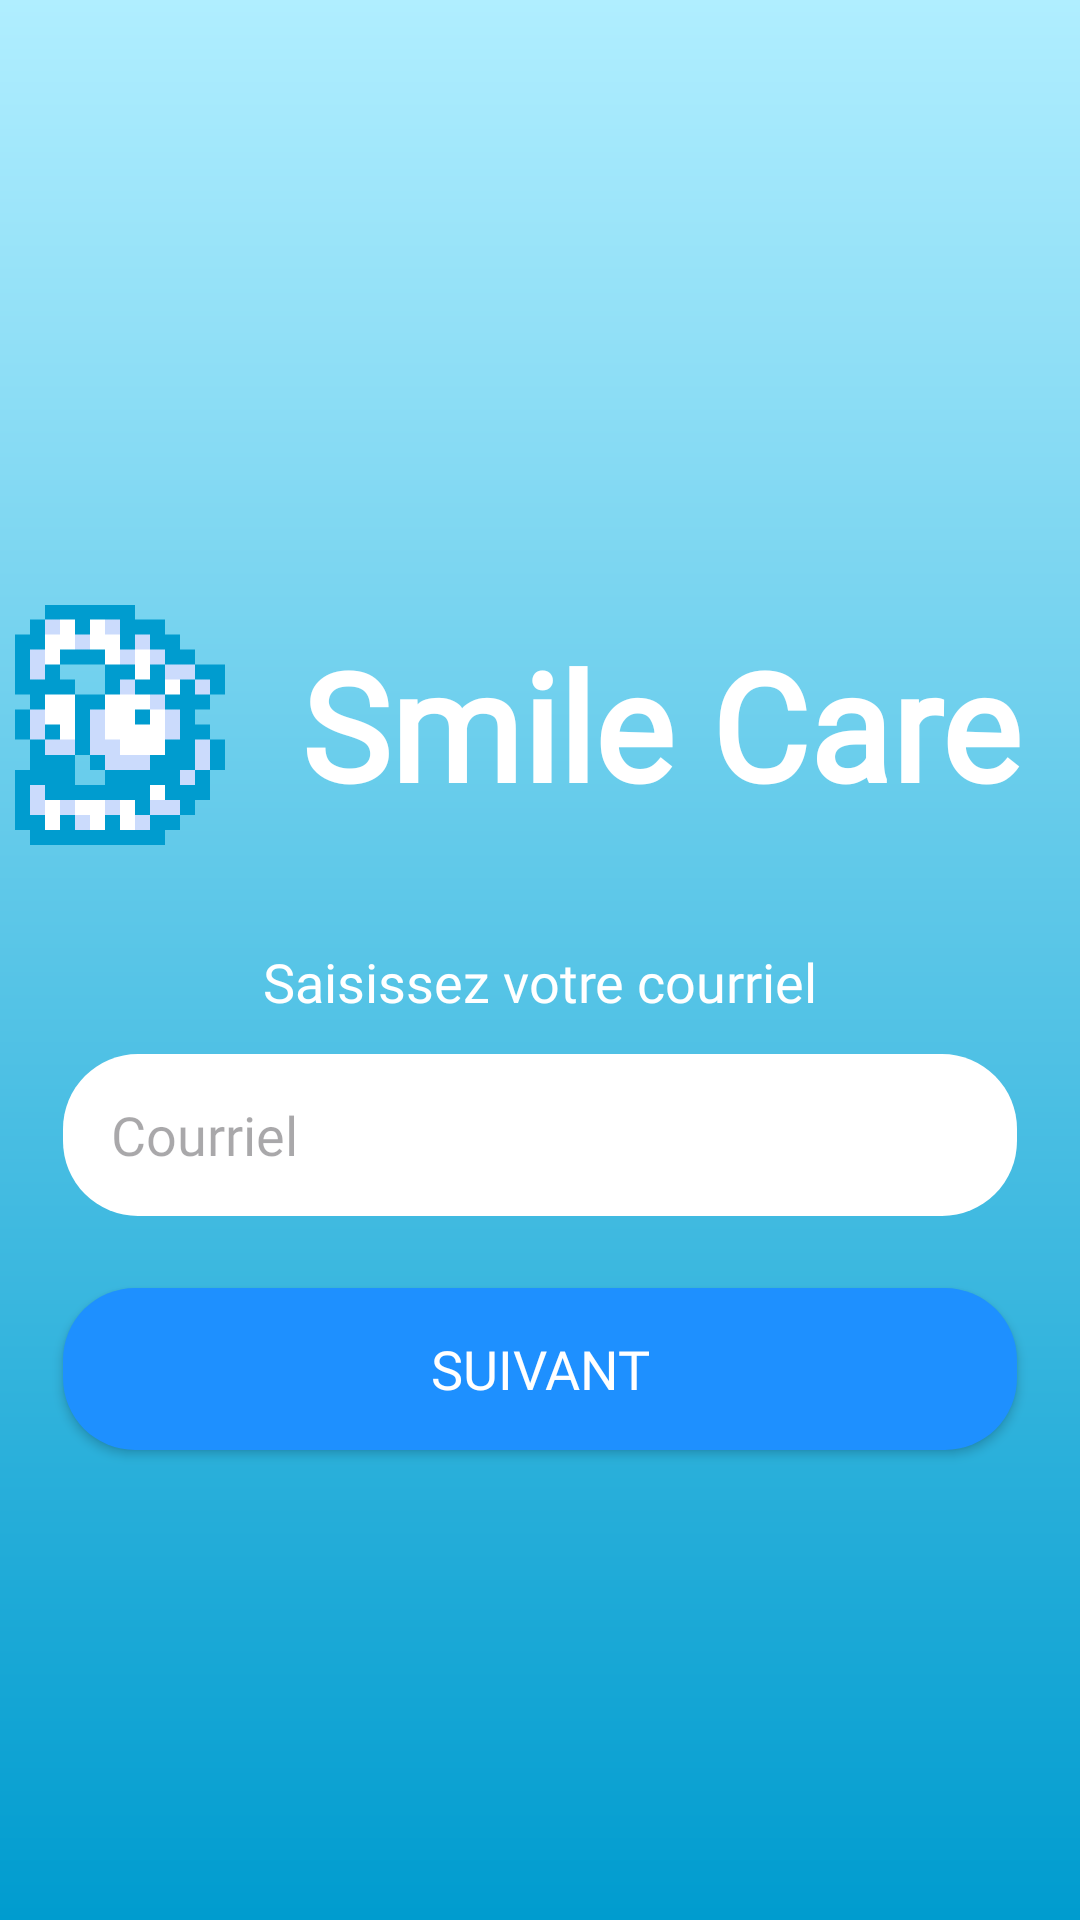

Reconstruct the res/layout file that produces this screen, plus the resources it refers to.
<!-- AndroidManifest.xml: application theme Theme.SmileCareMobile -->
<!-- res/layout/activity_forgot_password.xml -->
<?xml version="1.0" encoding="utf-8"?>
<androidx.constraintlayout.widget.ConstraintLayout xmlns:android="http://schemas.android.com/apk/res/android"
    xmlns:app="http://schemas.android.com/apk/res-auto"
    xmlns:tools="http://schemas.android.com/tools"
    android:id="@+id/main"
    android:layout_width="match_parent"
    android:layout_height="match_parent"
    tools:context=".activites.ForgotPasswordActivity">

    <LinearLayout
        android:layout_width="match_parent"
        android:layout_height="match_parent"
        android:background="@drawable/shape_menu"
        android:orientation="vertical">

        <Space
            android:layout_width="match_parent"
            android:layout_height="200dp" />

        <LinearLayout
            android:layout_width="match_parent"
            android:layout_height="wrap_content"
            android:gravity="center"
            android:orientation="horizontal">

            <ImageView
                android:layout_width="80dp"
                android:layout_height="83dp"
                android:src="@drawable/logo" />

            <TextView
                android:layout_width="280dp"
                android:layout_height="wrap_content"
                android:fontFamily="@font/leaguespartan_extrabold"
                android:text="@string/app_name"
                android:textAlignment="center"
                android:textColor="@color/white"
                android:textSize="50sp"
                android:textStyle="bold" />
        </LinearLayout>

        <TextView
            android:layout_width="318dp"
            android:layout_height="wrap_content"
            android:layout_gravity="center_horizontal"
            android:layout_marginTop="32dp"
            android:layout_marginBottom="12dp"
            android:fontFamily="@font/leaguespartan_extrabold"
            android:text="Saisissez votre courriel"
            android:textAlignment="center"
            android:textColor="@color/white"
            android:textSize="18sp" />

        <EditText
            android:id="@+id/et_courriel"
            android:layout_width="318dp"
            android:layout_height="54dp"
            android:layout_gravity="center_horizontal"
            android:background="@drawable/shape_roundsquare"
            android:ems="10"
            android:fontFamily="@font/leaguespartan_extrabold"
            android:hint="Courriel"
            android:inputType="textEmailAddress"
            android:paddingStart="16dp"
            android:paddingEnd="16dp"
            android:textColor="@color/bleu_clair" />

        <Button
            android:id="@+id/btn_suivant"
            android:layout_width="318dp"
            android:layout_height="54dp"
            android:layout_gravity="center_horizontal"
            android:layout_marginTop="24dp"
            android:background="@drawable/bg_button"
            android:fontFamily="@font/leaguespartan_extrabold"
            android:text="Suivant"
            android:textColor="@color/white"
            android:textSize="18sp" />

    </LinearLayout>
</androidx.constraintlayout.widget.ConstraintLayout>
<!-- resources referenced by this layout -->
<resources>
  <color name="bleu_clair">#D6EEFF</color>
  <color name="white">#FFFFFF</color>
  <!-- drawable bg_button (drawable) -->
  <?xml version="1.0" encoding="utf-8"?>
  <shape xmlns:android="http://schemas.android.com/apk/res/android">
      <solid android:color="@color/bleu_principal" />
      <corners android:radius="24dp" />
  </shape>
  <!-- drawable logo: png bitmap (drawable, 14411 bytes) -->
  <!-- drawable shape_menu (drawable) -->
  <shape
      xmlns:android="http://schemas.android.com/apk/res/android"
      android:shape="rectangle"   >
      <gradient
          android:angle="90"
          android:endColor="@color/hospitalfashion"
          android:startColor="@color/bluepain" />
  </shape>
  <!-- drawable shape_roundsquare (drawable) -->
  <shape
      xmlns:android="http://schemas.android.com/apk/res/android"
      android:shape="rectangle">
      <solid android:color="@color/white"/>
      <corners android:radius="25dp" />
  </shape>
  <string name="app_name">Smile Care</string>
  <style name="Theme.SmileCareMobile" parent="Base.Theme.SmileCareMobile" />
  <color name="bleu_principal">#1E90FF</color>
  <color name="hospitalfashion">#b0eeff</color>
  <color name="bluepain">#009ccf</color>
  <style name="Base.Theme.SmileCareMobile" parent="Theme.Material3.DayNight.NoActionBar">
          
          <item name="colorPrimary">@color/bleu_principal</item>
      </style>
</resources>
